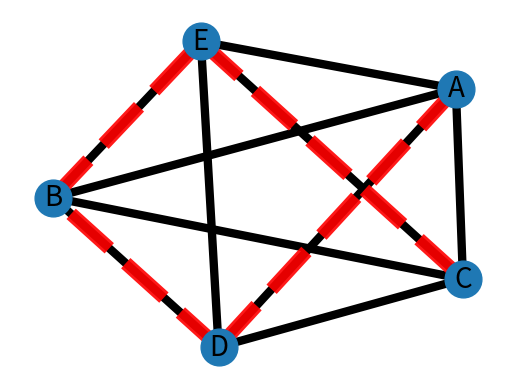

This chart was generated by the following Python code:
import networkx as nx
import matplotlib.pyplot as plt
import numpy as np
from copy import deepcopy


class Node: # Create Node class
    def __init__(self, current, cost):
        self.current = current
        self.cost = cost


def redu(matrix): #Redux function 
    rowMin = np.amin(matrix, axis=1)
    rowMin[rowMin == infinite] = 0  #Determine the minium value of rows

    for i in range(COL):
        matrix[i, :] = np.subtract(
            matrix[i][:], rowMin[i])

    colMin = np.amin(matrix, axis=0)
    colMin[colMin == infinite] = 0  #Determine the minium value of columns

    for i in range(COL):
        matrix[:, i] = np.subtract(
            matrix[:, i], colMin[i])

    return rowMin, colMin


def BnB(adjList, visited):  #Create Breach and bound function 
    cont = 0
    for i in range(COL):
        if(((adjList[:, i] == 0).any() or (adjList[:, i] == infinite).all()) and ((adjList[i, :] == 0).any() or (adjList[i, :] == infinite).all())): #consult if exist a infinite value
            cont += 1
    if(cont == COL):
        return True
    else:
        return False


def bestN(matrix):  #Create the bestN fuction
    bestFn = 0
    ind = 0
    firstIt = True
    for node in matrix.values():
        if firstIt or node.cost < bestFn:
            ind += 1
            firstIt = False
            best = node
            bestFn = best.cost
    return best, ind


def printPath(visited): #Print function 
    path = []
    label = []
    for i in range(COL):
        path.append(visited[i])
    path.reverse()

    for i in range(len(path)):
        if path[i] == 0:
            label.append('A')#name the node A
        elif path[i] == 1:
            label.append('B')#name the node B
        elif path[i] == 2:
            label.append('C')#name the node C
        elif path[i] == 3:
            label.append('D')#name the node D
        elif path[i] == 4:
            label.append('E')#name the node E
    return label


def main(start):  #main

    matrix = {str(start): Node(start, 0)}
    first = True 
    bestList = []
    visited = np.array([0, 0, 0, 0]) #temporal matrix
    nodesL = [0, 1, 2, 3, 4]  #nodes of the matrix
    while True: #Meanwhile is the first node do:

        bestNode = bestN(matrix) #Call BestN function to extract the best Node
        minMax = redu(bestNode[0].current)#Declare the best node as the minmax to use the redux function
        if(first):
            b = np.sum(minMax[0] + minMax[1])
            index = 0
        else:
            b = bestNode[0].cost
            for i in range(len(bestList)):
                if (bestList[i].cost == bestNode[0].cost):
                    index = i

        visited = np.insert(visited, 0, nodesL[index])
        nodesL = (list(set(nodesL) - set(visited)))
        if(not nodesL):
            path = printPath(visited)
            return path   #Print path
        bestList = []
        for j in range(len(nodesL)):
            adjList = deepcopy(bestNode[0].current)
            adjList[visited[0], :] = infinite
            adjList[:, nodesL[j]] = infinite
            adjList[nodesL[j]][visited[0]] = infinite
            adjList[nodesL[j]][visited[1]] = infinite
            reduced = BnB(adjList, visited)

            if(reduced == True):
                cost = bestNode[0].current[visited[0]][nodesL[j]] + b
                bestList.append(
                    Node(adjList, cost, ))

            else:
                minMax = redu(adjList)
                bG = np.sum(minMax[0] + minMax[1])
                cost = bestNode[0].current[visited[0]][nodesL[j]] + b + bG
                bestList.append(
                    Node(adjList, cost))
        matrix = {}
        for bestL in bestList:
            matrix[str(bestL.current)] = bestL
        first = False


if __name__ == '__main__':

    G = nx.Graph()  #Create the graph
#ADD edges on graph
    G.add_edge("A", "B")
    G.add_edge("A", "C")
    G.add_edge("A", "D")
    G.add_edge("A", "E")
    G.add_edge("B", "C")
    G.add_edge("B", "D")
    G.add_edge("B", "E")
    G.add_edge("C", "D")
    G.add_edge("C", "E")
    G.add_edge("D", "E")
    G.add_edge("E", "D")
#Declare the position 
    pos = {'A': (1, 5), 'B': (3, 5), 'C': (0, 2), 'D': (4, 2), 'E': (2, 0)}
#Matrix 
    infinite = np.inf
    COL = 5
    ROW = 5
    refAdjList = np.array([[infinite, 20, 30, 10, 11],
                           [15, infinite, 16, 4, 2],
                           [3, 5, infinite, 2, 4],
                           [19, 6, 18, infinite, 3],
                           [16, 4, 7, 16, infinite]])

    path = main(refAdjList)

    esmall = []
    for i in range(len(path)-1):
        esmall.append((path[i], path[i+1]))

    pos = nx.spring_layout(G)  # positions for all nodes

    # nodes
    nx.draw_networkx_nodes(G, pos, node_size=700)

    # edges
    nx.draw_networkx_edges(G, pos, width=6)
    nx.draw_networkx_edges(
        G, pos, edgelist=esmall, width=10, alpha=0.9, edge_color="r", style="dashed"
    )

    # labels
    nx.draw_networkx_labels(G, pos, font_size=20, font_family="sans-serif")

    plt.axis("off")
    plt.show()
